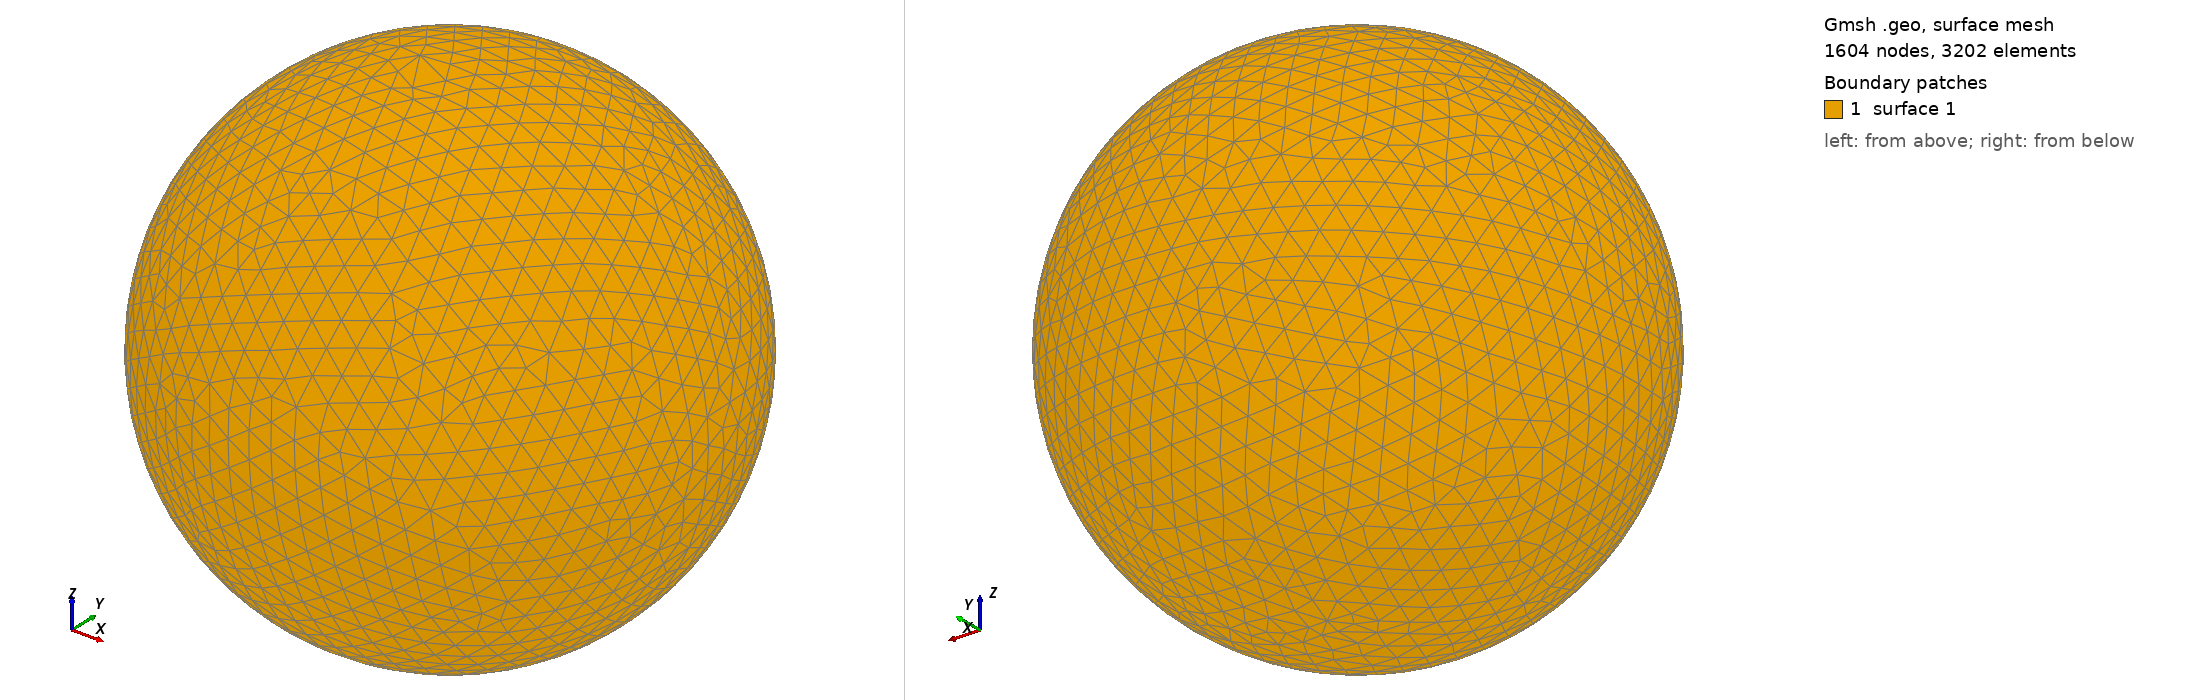

Gmsh geometry script, surface-meshed: 1604 nodes, 3202 surface elements. Boundary patches (legend numbers): 1 surface 1. Left view from above one corner, right view from below the opposite corner. The script declares no physical surfaces, so the legend lists its geometric surfaces. The drawing asked Gmsh for element sizes between 1% and 20% of the model's largest extent; the script's own settings can give other sizes.

=== shot2461.geo (drawn) ===
SetFactory("OpenCASCADE");
Point(1) = {0,0,0,0};
Sphere(1) = {0,0,0,0.51400000};
MeshSize{ PointsOf{ Surface{:}; } } = 0.051400000;
Mesh.ElementOrder=1;
Mesh.Format=39;
